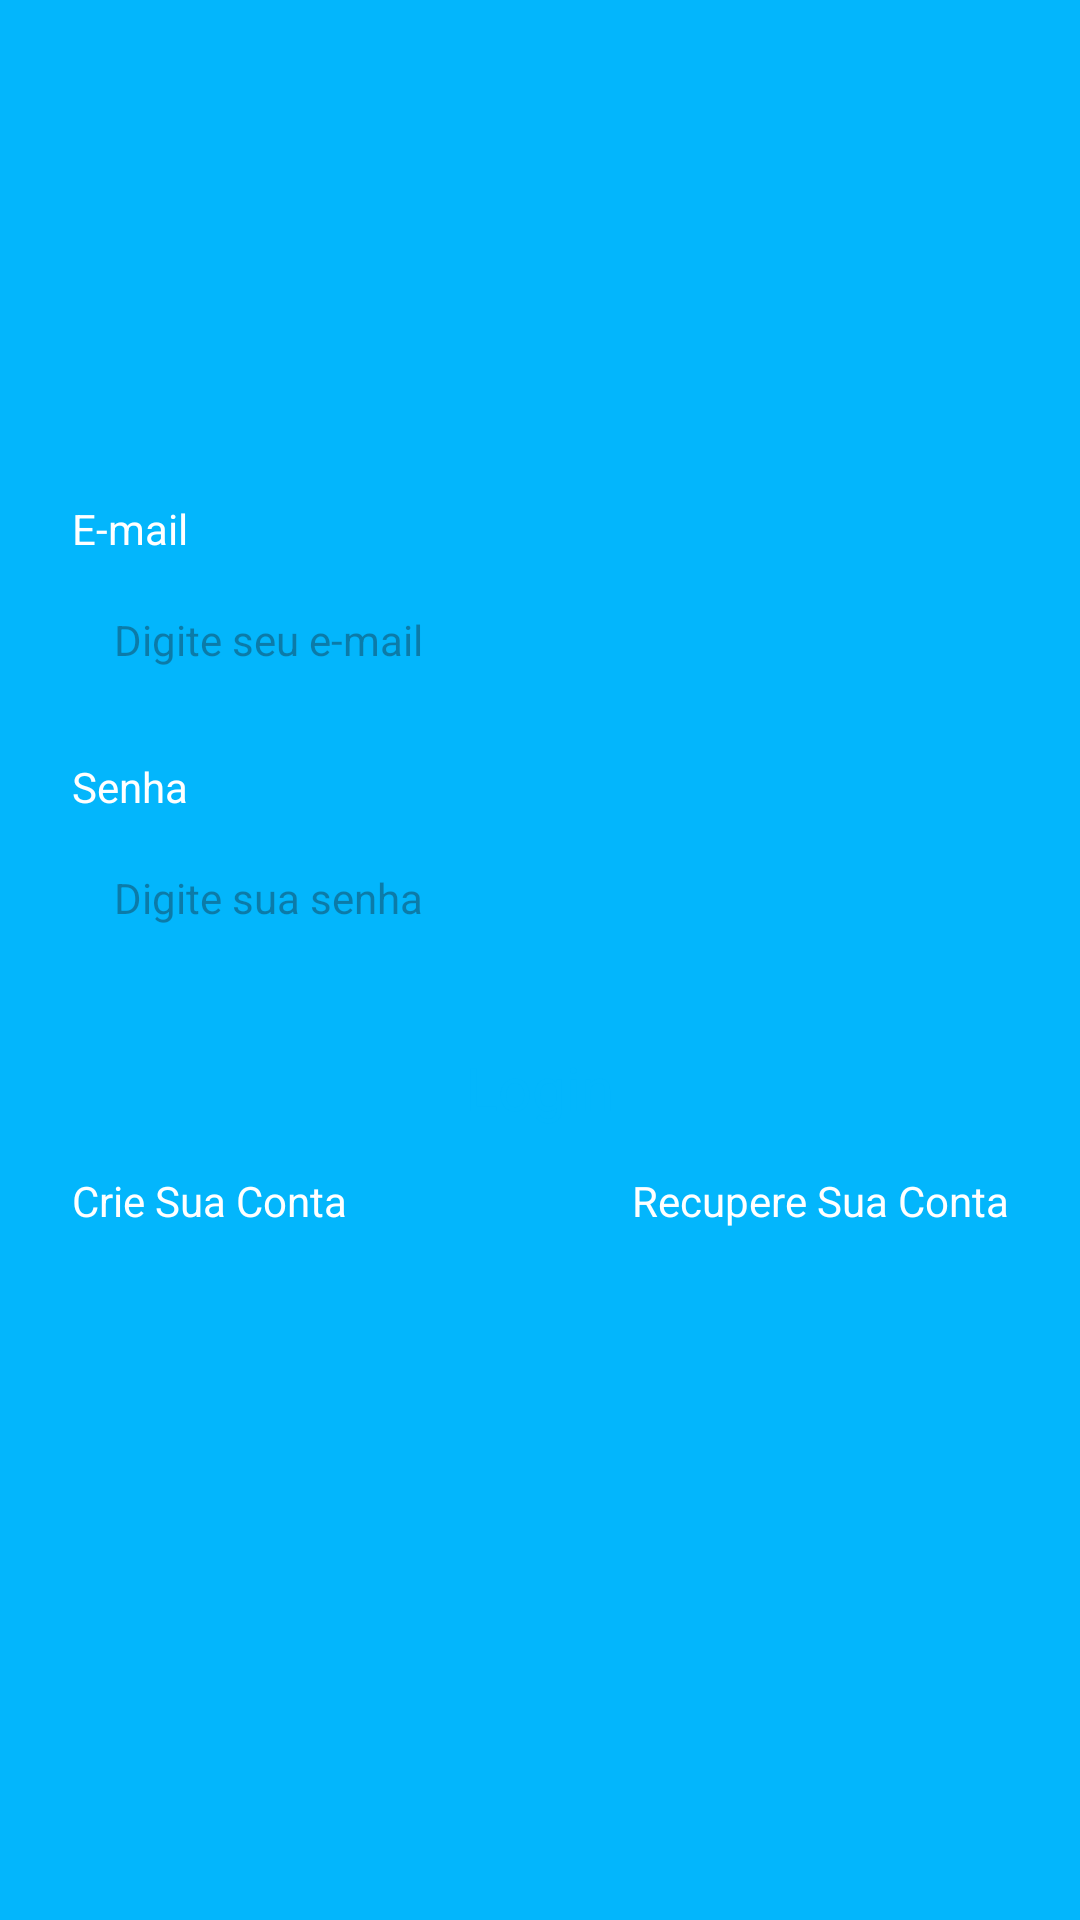

Here is an Android app screen rendered from its layout file. Give the layout XML and the strings, colors and styles it references.
<!-- AndroidManifest.xml: application theme Theme.TaskApp -->
<!-- res/layout/fragment_login.xml -->
<?xml version="1.0" encoding="utf-8"?>
<androidx.constraintlayout.widget.ConstraintLayout
    xmlns:android="http://schemas.android.com/apk/res/android"
    xmlns:tools="http://schemas.android.com/tools"
    xmlns:app="http://schemas.android.com/apk/res-auto"
    android:layout_width="match_parent"
    android:layout_height="match_parent"
    tools:context=".ui.auth.LoginFragment">

    <LinearLayout
        android:id="@+id/linearLayout"
        android:layout_width="0dp"
        android:layout_height="wrap_content"
        android:orientation="vertical"
        android:layout_marginHorizontal="24dp"
        app:layout_constraintBottom_toBottomOf="parent"
        app:layout_constraintEnd_toEndOf="parent"
        app:layout_constraintStart_toStartOf="parent"
        app:layout_constraintTop_toTopOf="parent">

        <TextView
            android:layout_width="wrap_content"
            android:layout_height="wrap_content"
            android:text="@string/email"
            android:textColor="@color/white"
            />

        <EditText
            android:id="@+id/edtEmail"
            android:layout_width="match_parent"
            android:layout_height="wrap_content"
            style="@style/EditTextTheme"
            android:hint="@string/DigiteEmail"
            android:layout_marginTop="4dp"
            android:inputType="textEmailAddress"
            />

        <TextView
            android:layout_width="wrap_content"
            android:layout_height="wrap_content"
            android:text="@string/Senha"
            android:layout_marginTop="16dp"
            android:textColor="@color/white"
            />

        <EditText
            android:id="@+id/edtPassword"
            android:layout_width="match_parent"
            android:layout_height="wrap_content"
            style="@style/EditTextTheme"
            android:hint="@string/DigiteSenha"
            android:layout_marginTop="4dp"
            android:inputType="textPassword"
            />

        <com.google.android.material.button.MaterialButton
            android:id="@+id/btnLogin"
            android:layout_width="match_parent"
            android:layout_height="wrap_content"
            android:text="@string/login"
            android:textSize="20sp"
            android:layout_marginTop="16dp"
            style="@style/ButtonTheme"
            />

        <LinearLayout
            android:layout_width="match_parent"
            android:layout_height="wrap_content"
            android:layout_marginTop="4dp"
            android:orientation="horizontal">

            <TextView
                android:id="@+id/btnRegister"
                android:layout_width="wrap_content"
                android:layout_height="wrap_content"
                android:text="@string/criar"
                android:layout_weight="1"
                android:textColor="@color/white"
                />

            <TextView
                android:id="@+id/btnRecover"
                android:layout_width="wrap_content"
                android:layout_height="wrap_content"
                android:text="@string/recuperar"
                android:layout_weight="1"
                android:textAlignment="textEnd"
                android:textColor="@color/white"
                />

        </LinearLayout>

        <ProgressBar
            android:id="@+id/prograssBar"
            android:layout_width="wrap_content"
            android:layout_height="wrap_content"
            android:layout_gravity="center"
            android:layout_marginTop="16dp"
            android:visibility="invisible"
            tools:visibility="visible"
            android:indeterminateTint="@color/white"/>

    </LinearLayout>



</androidx.constraintlayout.widget.ConstraintLayout>
<!-- resources referenced by this layout -->
<resources>
  <color name="white">#FFFFFFFF</color>
  <string name="DigiteEmail">Digite seu e-mail</string>
  <string name="DigiteSenha">Digite sua senha</string>
  <string name="Senha">Senha</string>
  <string name="criar">Crie Sua Conta</string>
  <string name="email">E-mail</string>
  <string name="login">Login</string>
  <string name="recuperar">Recupere Sua Conta</string>
  <style name="ButtonTheme" parent="Theme.Material3.DayNight.NoActionBar">
          <item name="android:background">@drawable/bg_bt</item>
          <item name="backgroundTint">@null</item>
          <item name="android:textAllCaps">false</item>
          <item name="android:textColor">@color/color_default</item>
      </style>
  <style name="EditTextTheme" parent="Theme.Material3.DayNight.NoActionBar">
          <item name="android:background">@drawable/bg_edit_text</item>
          <item name="android:padding">14dp</item>
          <item name="android:textSize">14sp</item>
      </style>
  <style name="Theme.TaskApp" parent="Base.Theme.TaskApp" />
  <color name="color_default">#03B6FC</color>
  <style name="Base.Theme.TaskApp" parent="Theme.Material3.DayNight.NoActionBar">
          
          
          <item name="colorPrimary">@color/color_default</item>
          <item name="android:windowBackground">@color/color_default</item>
      </style>
</resources>
